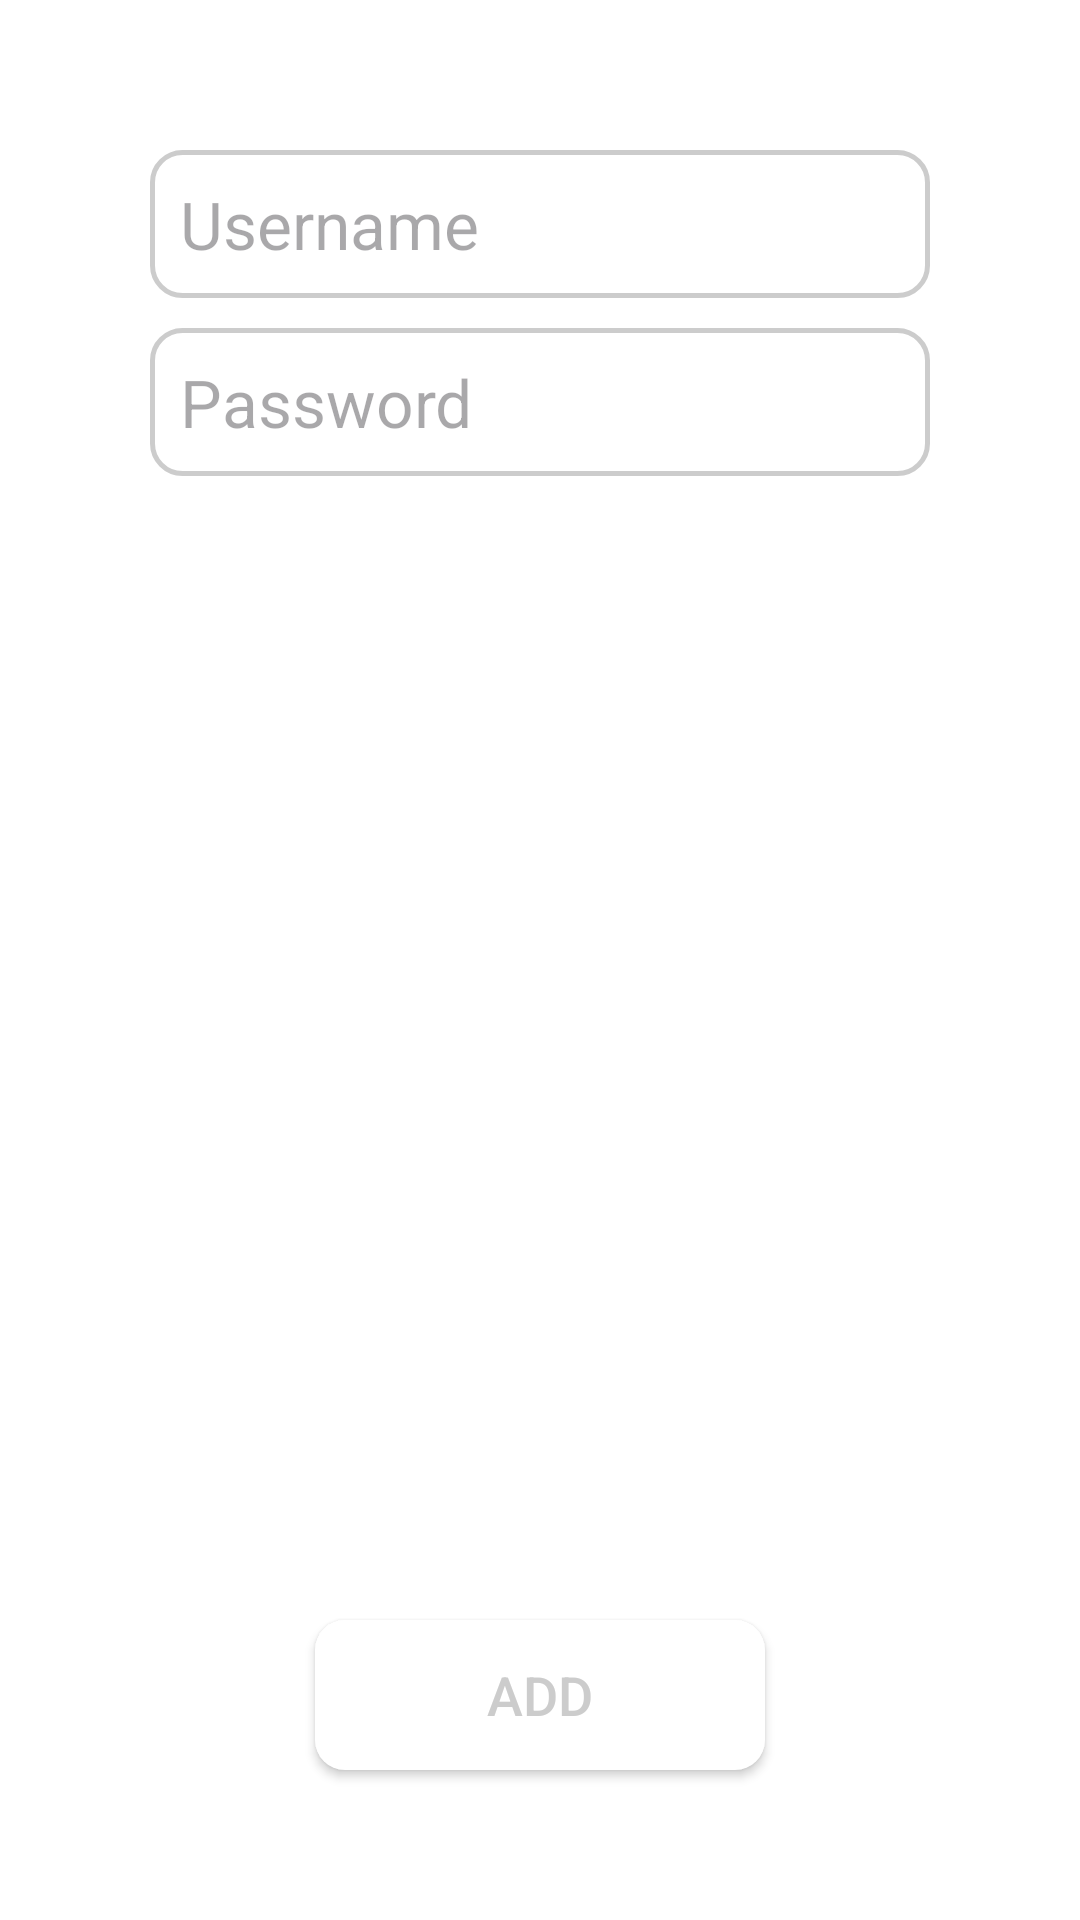

Here is an Android app screen rendered from its layout file. Give the layout XML and the strings, colors and styles it references.
<!-- AndroidManifest.xml: application theme Theme.Test -->
<!-- res/layout/activity_add_user.xml -->
<?xml version="1.0" encoding="utf-8"?>
<RelativeLayout xmlns:android="http://schemas.android.com/apk/res/android"
    xmlns:app="http://schemas.android.com/apk/res-auto"
    xmlns:tools="http://schemas.android.com/tools"
    android:layout_width="match_parent"
    android:layout_height="match_parent"
    android:background="@color/white"
    tools:context=".AddUser">

    <EditText
        android:id="@+id/username_add"
        android:layout_width="match_parent"
        android:layout_height="wrap_content"
        android:background="@drawable/rectangle_outlined"
        android:padding="10sp"
        android:textSize="22sp"
        android:inputType="text"
        android:hint="Username"
        android:layout_marginBottom="10sp"
        android:paddingHorizontal="10sp"
        android:layout_marginTop="50sp"
        android:layout_marginHorizontal="50sp"/>

    <EditText
        android:id="@+id/password_add"
        android:layout_width="match_parent"
        android:layout_height="wrap_content"
        android:layout_below="@id/username_add"
        android:inputType="textPassword"
        android:background="@drawable/rectangle_outlined"
        android:padding="10sp"
        android:textSize="22sp"
        android:hint="Password"
        android:layout_marginBottom="10sp"
        android:paddingHorizontal="10sp"
        android:layout_marginHorizontal="50sp"/>

    <Button
        android:id="@+id/add_button"
        android:layout_width="150sp"
        android:layout_height="50sp"
        android:layout_alignParentBottom="true"
        android:layout_centerHorizontal="true"
        android:layout_marginBottom="50sp"
        android:shadowColor="#CCCCCC"
        android:background="@drawable/rectangle_white"
        android:text="Add"
        android:textColor="#CCCCCC"
        android:textSize="18sp"/>

</RelativeLayout>
<!-- resources referenced by this layout -->
<resources>
  <color name="white">#FFFFFFFF</color>
  <!-- drawable rectangle_outlined (drawable) -->
  <?xml version="1.0" encoding="utf-8"?>
  
  <selector xmlns:android="http://schemas.android.com/apk/res/android">
      <item>
          <shape xmlns:android="http://schemas.android.com/apk/res/android" android:shape="rectangle">
              <solid android:color="#FFFFFF"/>
              <corners android:radius="10sp"/>
              <stroke android:color="#CCCCCC" android:width="1.5sp"/>
          </shape>
      </item>
  </selector>
  <!-- drawable rectangle_white (drawable) -->
  <?xml version="1.0" encoding="utf-8"?>
  
  <selector xmlns:android="http://schemas.android.com/apk/res/android">
      <item>
          <shape android:shape="rectangle">
              <solid android:color="@color/white"/>
              <corners android:radius="10sp"/>
          </shape>
      </item>
  </selector>
  <style name="Theme.Test" parent="Base.Theme.Test">
      </style>
  <style name="Base.Theme.Test" parent="Theme.Material3.DayNight.NoActionBar">
          
          
      </style>
</resources>
